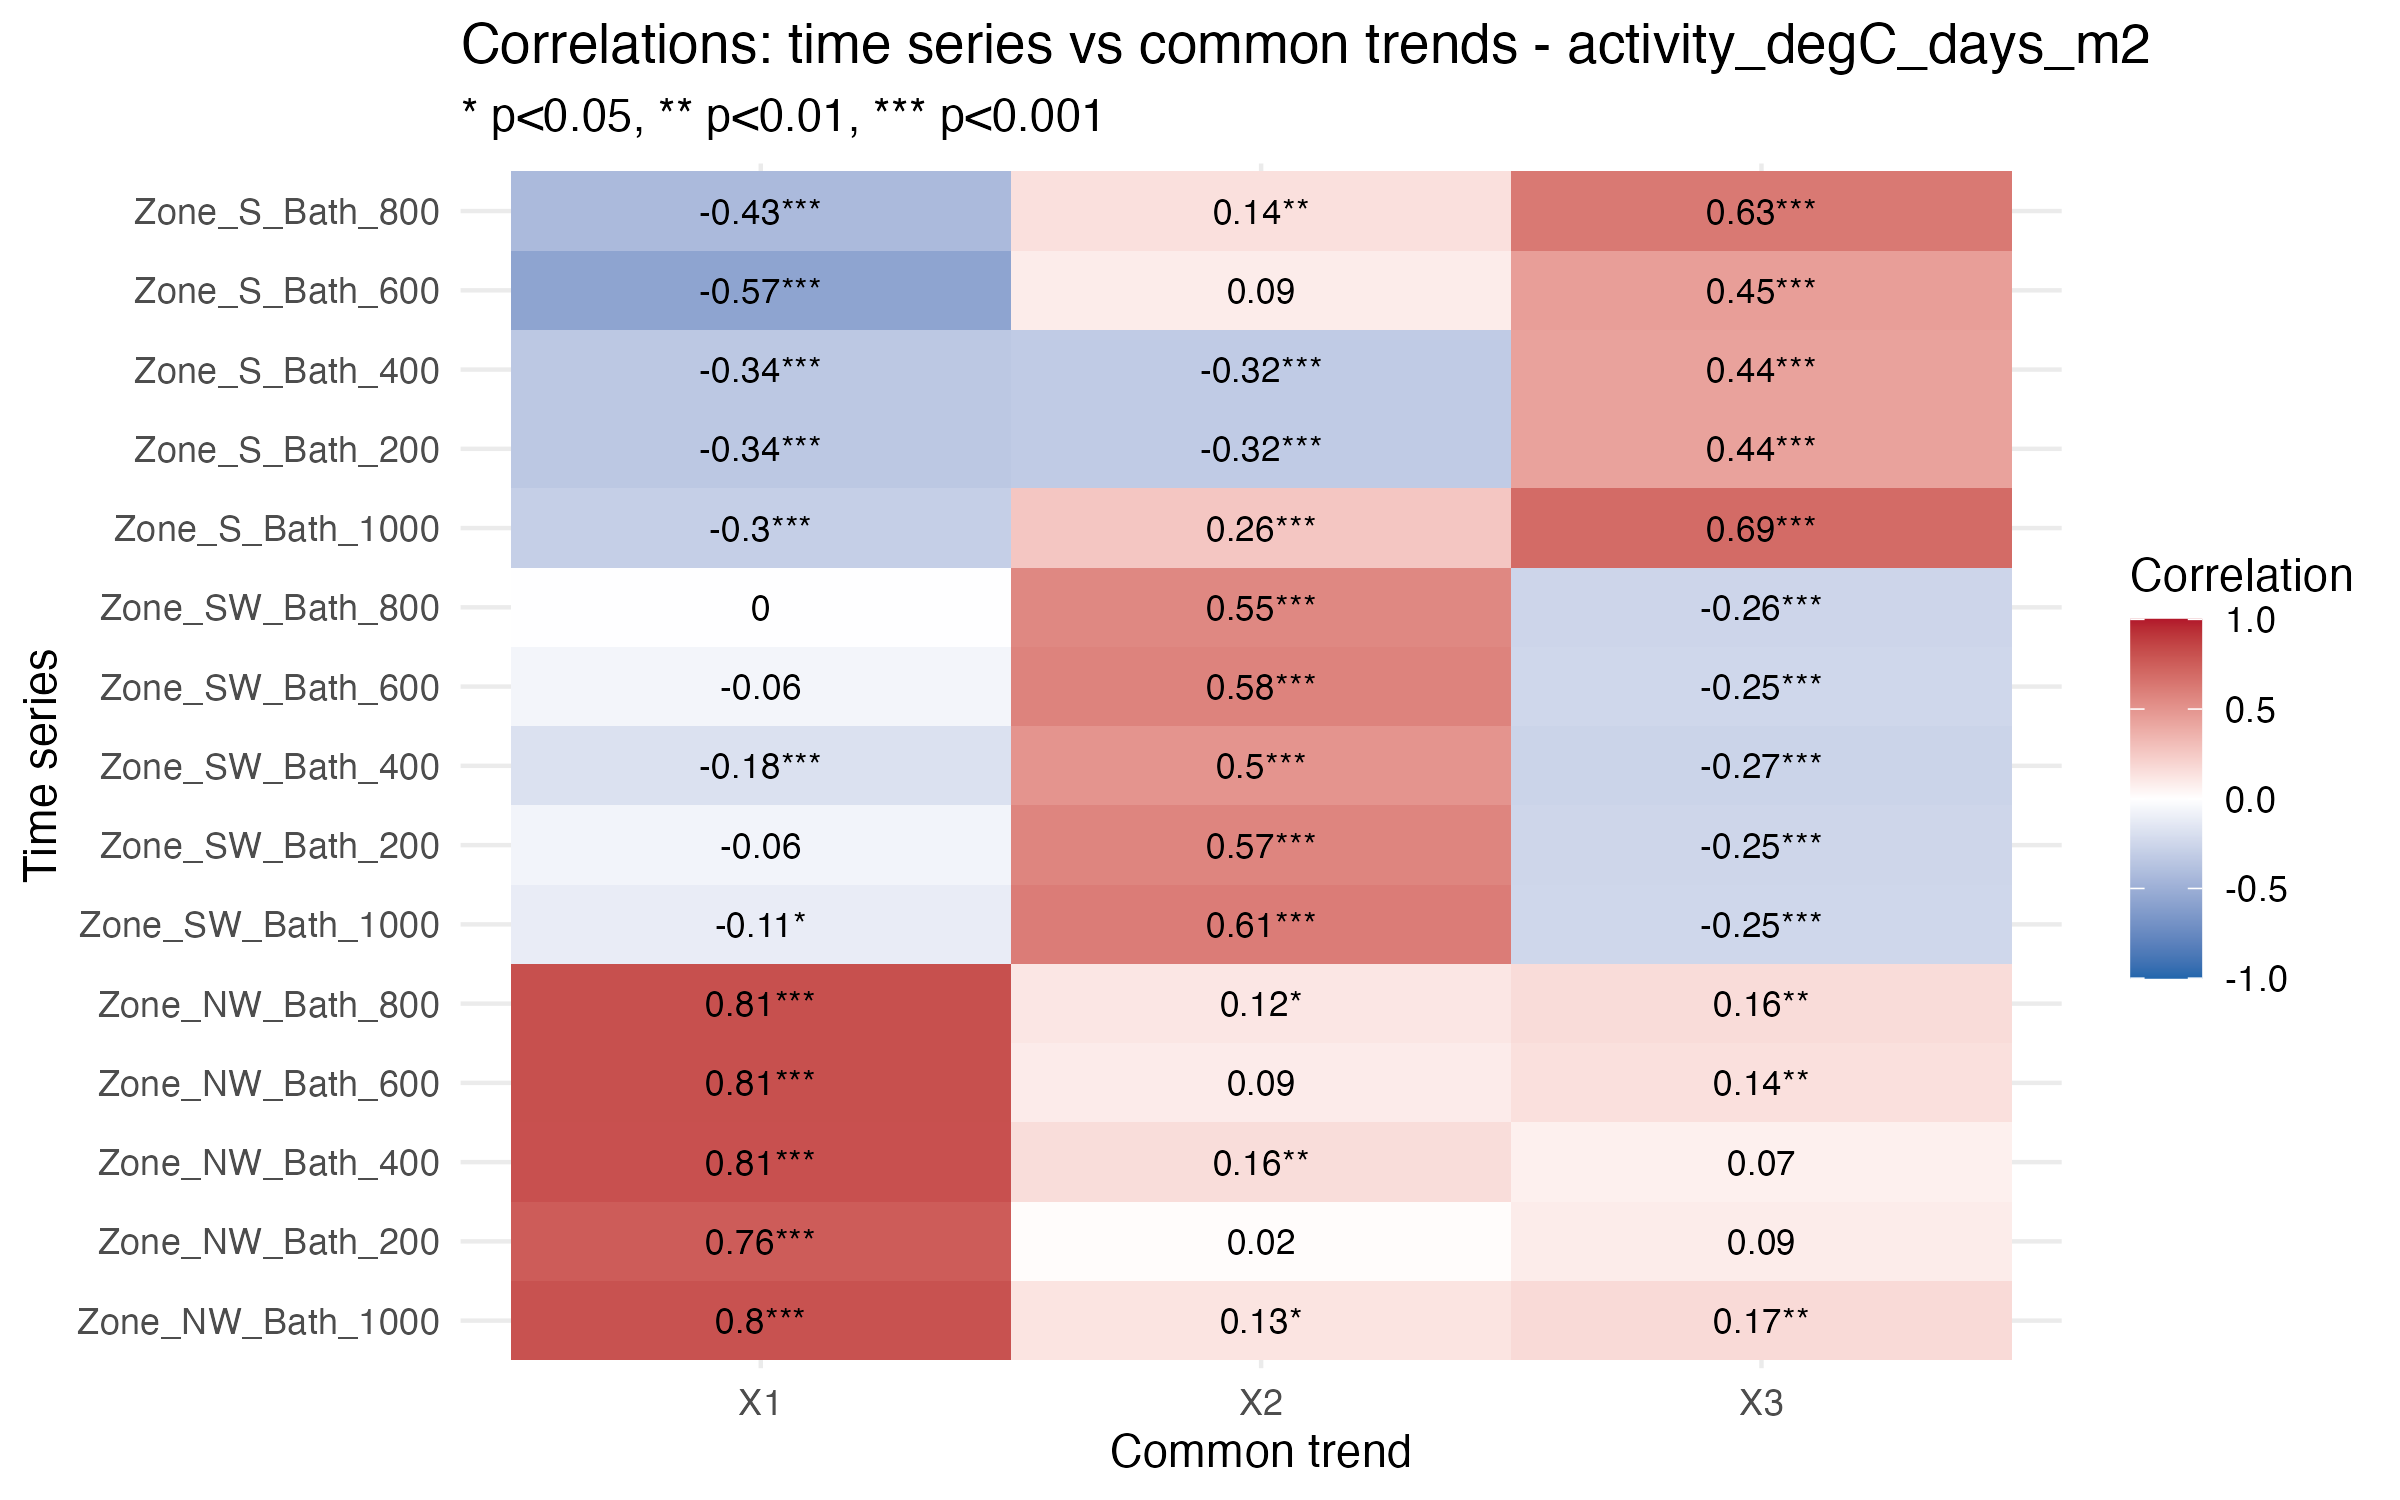

The data file committed next to this chart (first rows):
Series, Trend, Correlation, p_value, significant
Zone_NW_Bath_1000, X1, 0.7996, 2.68805762508563e-81, TRUE
Zone_NW_Bath_200, X1, 0.7583, 3.60203412444931e-70, TRUE
Zone_NW_Bath_400, X1, 0.8081, 1.87335728948438e-85, TRUE
Zone_NW_Bath_600, X1, 0.812, 5.7817926165576e-86, TRUE
Zone_NW_Bath_800, X1, 0.8097, 6.97878895563106e-85, TRUE
Zone_SW_Bath_1000, X1, -0.1128, 0.03305, TRUE
Zone_SW_Bath_200, X1, -0.06493, 0.2072, FALSE
Zone_SW_Bath_400, X1, -0.1841, 0.0003204, TRUE
Zone_SW_Bath_600, X1, -0.06123, 0.2356, FALSE
Zone_SW_Bath_800, X1, -0.004719, 0.9275, FALSE
Zone_S_Bath_1000, X1, -0.2957, 6.33890664225997e-09, TRUE
Zone_S_Bath_200, X1, -0.3385, 2.92148737156181e-12, TRUE
Zone_S_Bath_400, X1, -0.3385, 2.92148737156181e-12, TRUE
Zone_S_Bath_600, X1, -0.5681, 5.74179578305028e-35, TRUE
Zone_S_Bath_800, X1, -0.4254, 2.34506325224772e-18, TRUE
Zone_NW_Bath_1000, X2, 0.127, 0.01593, TRUE
Zone_NW_Bath_200, X2, 0.01557, 0.7657, FALSE
Zone_NW_Bath_400, X2, 0.1573, 0.002573, TRUE
Zone_NW_Bath_600, X2, 0.09045, 0.08615, FALSE
Zone_NW_Bath_800, X2, 0.116, 0.02772, TRUE
Zone_SW_Bath_1000, X2, 0.6102, 8.60827180205136e-38, TRUE
Zone_SW_Bath_200, X2, 0.5701, 4.71972465481677e-34, TRUE
Zone_SW_Bath_400, X2, 0.5, 2.6688846029546e-25, TRUE
Zone_SW_Bath_600, X2, 0.5788, 4.20806804545398e-35, TRUE
Zone_SW_Bath_800, X2, 0.5543, 1.63564597169092e-31, TRUE
Zone_S_Bath_1000, X2, 0.2648, 2.2598267833915e-07, TRUE
Zone_S_Bath_200, X2, -0.3178, 6.61966876972617e-11, TRUE
Zone_S_Bath_400, X2, -0.3178, 6.61966876972617e-11, TRUE
Zone_S_Bath_600, X2, 0.08745, 0.08336, FALSE
Zone_S_Bath_800, X2, 0.144, 0.004643, TRUE
Zone_NW_Bath_1000, X3, 0.1694, 0.001253, TRUE
Zone_NW_Bath_200, X3, 0.08853, 0.08948, FALSE
Zone_NW_Bath_400, X3, 0.07115, 0.175, FALSE
Zone_NW_Bath_600, X3, 0.1431, 0.006448, TRUE
Zone_NW_Bath_800, X3, 0.1633, 0.001882, TRUE
Zone_SW_Bath_1000, X3, -0.2453, 2.72798376459205e-06, TRUE
Zone_SW_Bath_200, X3, -0.2494, 8.76678377816573e-07, TRUE
Zone_SW_Bath_400, X3, -0.2661, 1.508917148298e-07, TRUE
Zone_SW_Bath_600, X3, -0.2458, 1.35744570344983e-06, TRUE
Zone_SW_Bath_800, X3, -0.2563, 5.05089315978028e-07, TRUE
Zone_S_Bath_1000, X3, 0.6885, 1.96456649532035e-53, TRUE
Zone_S_Bath_200, X3, 0.4363, 3.6796147723937e-20, TRUE
Zone_S_Bath_400, X3, 0.4363, 3.6796147723937e-20, TRUE
Zone_S_Bath_600, X3, 0.4514, 4.02535863745249e-21, TRUE
Zone_S_Bath_800, X3, 0.6256, 3.28891466782081e-43, TRUE
